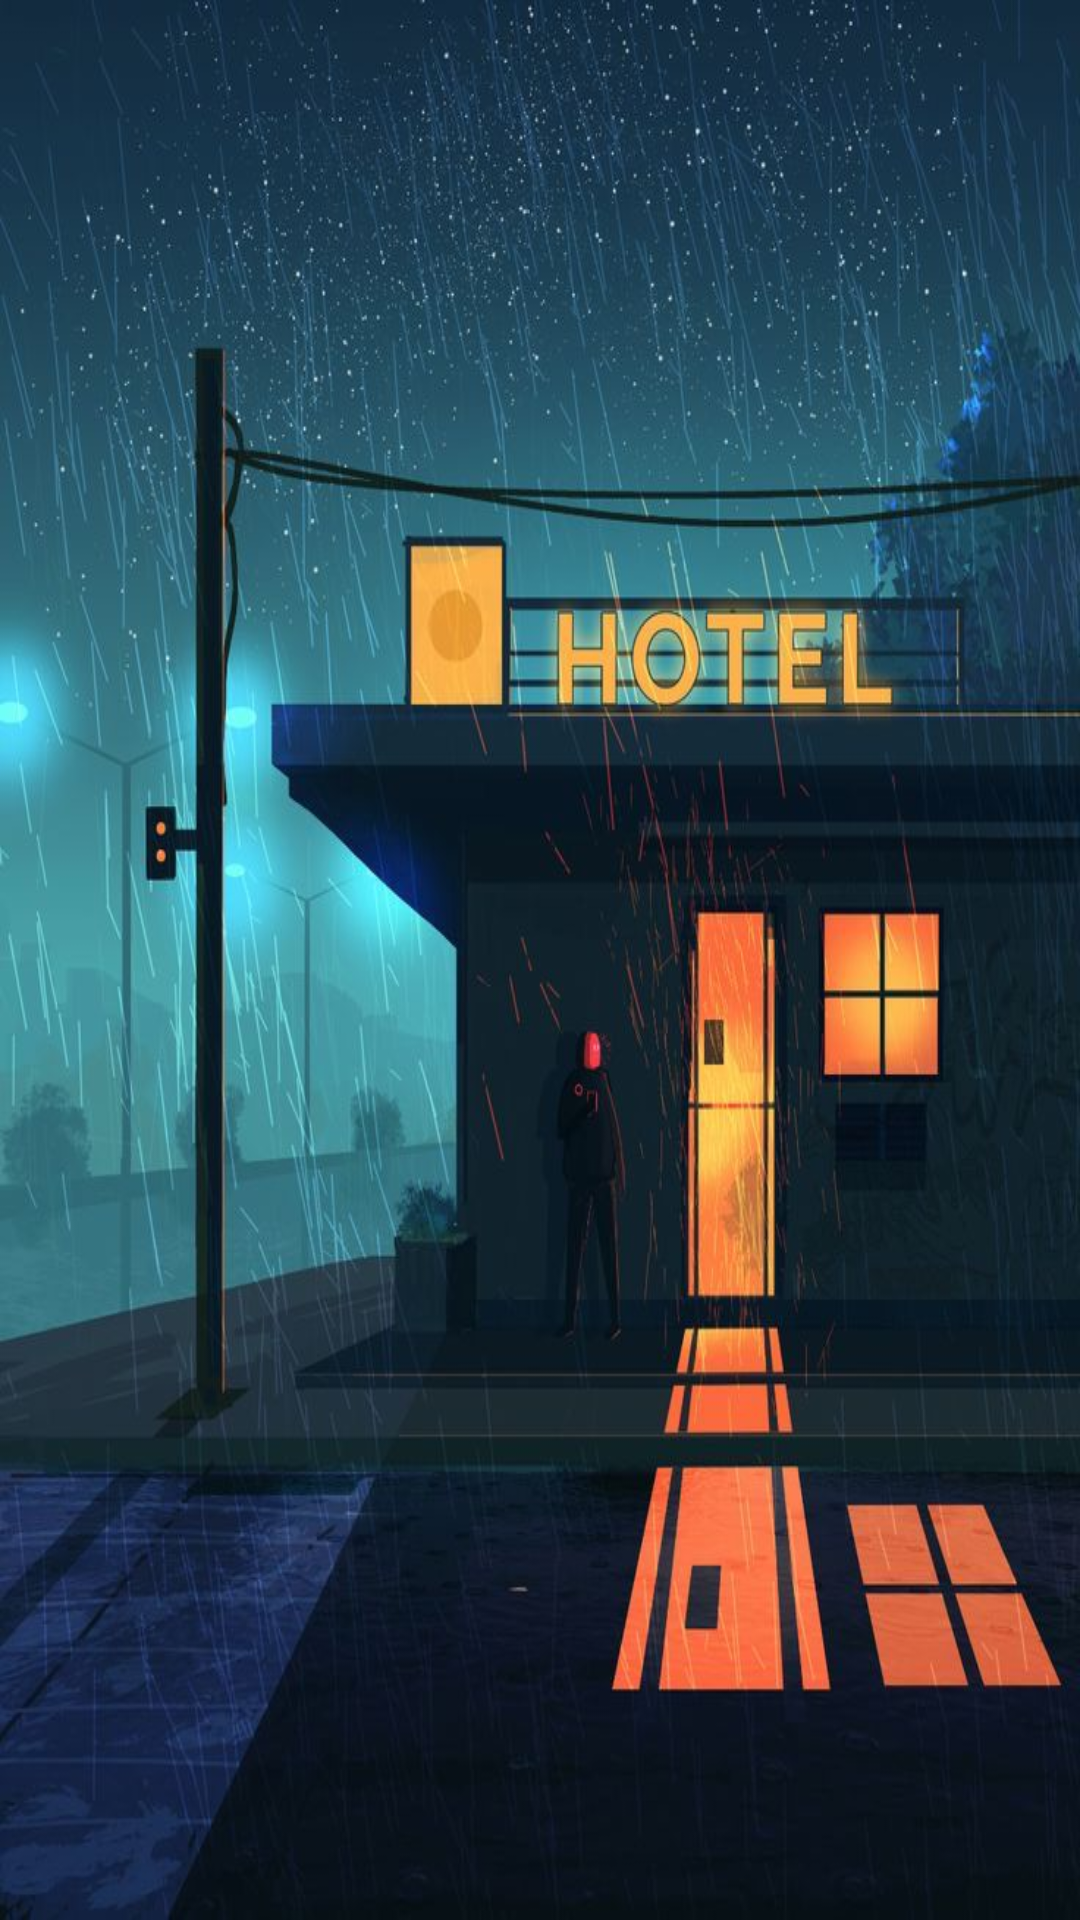

Android layout source for this screen:
<!-- AndroidManifest.xml: application theme Theme.AddresturantsFragment -->
<!-- res/layout/fragment_all_hotels.xml -->
<?xml version="1.0" encoding="utf-8"?>
<androidx.constraintlayout.widget.ConstraintLayout xmlns:android="http://schemas.android.com/apk/res/android"
    xmlns:app="http://schemas.android.com/apk/res-auto"
    xmlns:tools="http://schemas.android.com/tools"
    android:id="@+id/rvRestaurant"
    android:layout_width="match_parent"
    android:layout_height="match_parent"
    android:background="@drawable/pic2"
    android:visibility="visible"
    tools:context=".Fragments.AllHotelsFragment">

    <androidx.recyclerview.widget.RecyclerView
        android:id="@+id/rvRestaurantsRestFragment"
        android:layout_width="0dp"
        android:layout_height="0dp"
        android:layout_marginTop="20dp"
        app:layout_constraintBottom_toBottomOf="parent"
        app:layout_constraintEnd_toEndOf="parent"
        app:layout_constraintStart_toStartOf="parent"
        app:layout_constraintTop_toTopOf="parent" />

</androidx.constraintlayout.widget.ConstraintLayout>
<!-- resources referenced by this layout -->
<resources>
  <!-- drawable pic2: png bitmap (drawable, 777213 bytes) -->
  <style name="Theme.AddresturantsFragment" parent="Base.Theme.AddresturantsFragment" />
  <style name="Base.Theme.AddresturantsFragment" parent="Theme.Material3.DayNight.NoActionBar">
          
          
      </style>
</resources>
